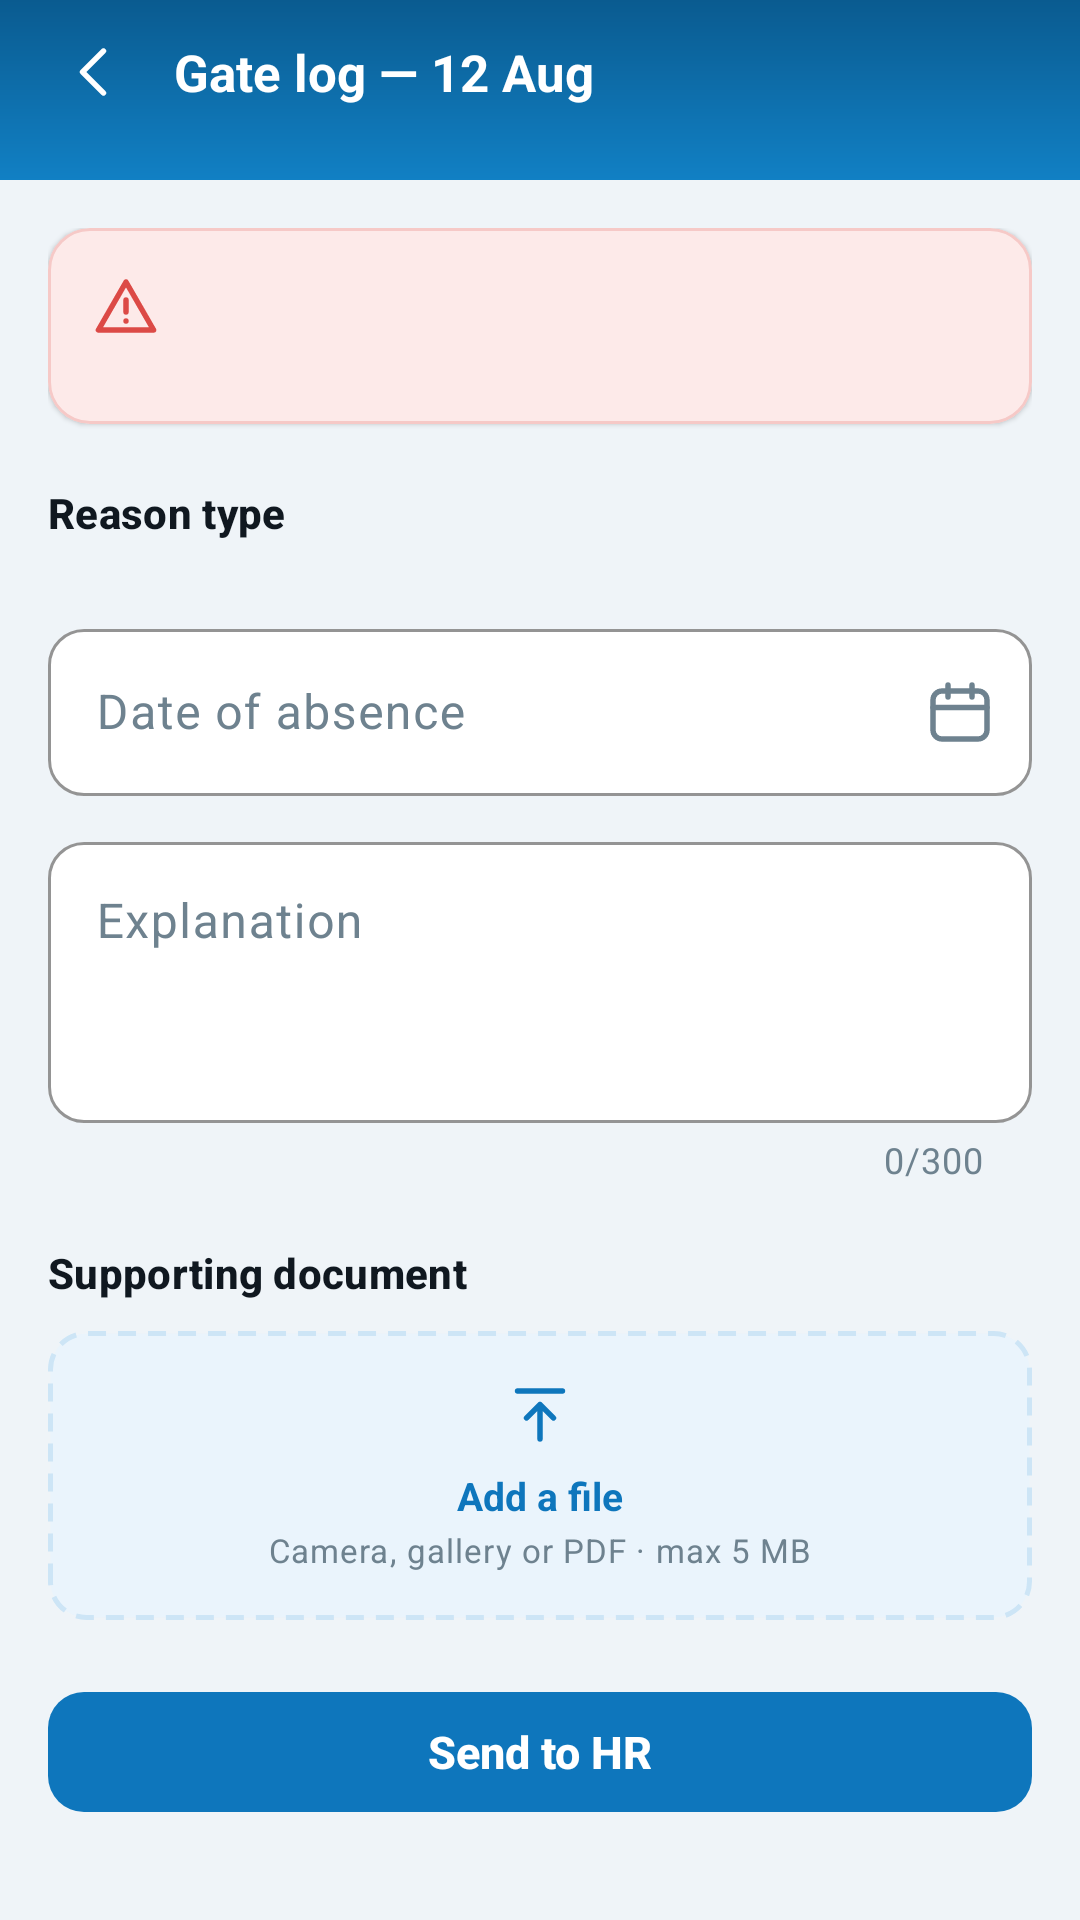

Write the Android layout XML for this screen, with the resource values it uses.
<!-- AndroidManifest.xml: application theme Theme.Synergy -->
<!-- res/layout/fragment_absence_reason.xml -->
<?xml version="1.0" encoding="utf-8"?>
<LinearLayout xmlns:android="http://schemas.android.com/apk/res/android"
    xmlns:app="http://schemas.android.com/apk/res-auto"
    xmlns:tools="http://schemas.android.com/tools"
    android:layout_width="match_parent"
    android:layout_height="match_parent"
    android:background="@color/surface_bg"
    android:orientation="vertical">

    <include
        android:id="@+id/header"
        layout="@layout/include_header_simple" />

    <androidx.core.widget.NestedScrollView
        android:id="@+id/scroll"
        android:layout_width="match_parent"
        android:layout_height="0dp"
        android:layout_weight="1"
        android:clipToPadding="false"
        android:padding="@dimen/space_16">

        <LinearLayout
            android:layout_width="match_parent"
            android:layout_height="wrap_content"
            android:orientation="vertical">

            
            <com.google.android.material.card.MaterialCardView
                android:id="@+id/card_alert"
                style="@style/Widget.Synergy.Card"
                android:layout_width="match_parent"
                android:layout_height="wrap_content"
                app:cardBackgroundColor="@color/state_absent_bg"
                app:strokeColor="#FFF6C9C7">

                <LinearLayout
                    android:layout_width="match_parent"
                    android:layout_height="wrap_content"
                    android:orientation="horizontal"
                    android:padding="@dimen/space_14">

                    <ImageView
                        android:layout_width="@dimen/icon_lg"
                        android:layout_height="@dimen/icon_lg"
                        android:contentDescription="@null"
                        android:src="@drawable/ic_warning"
                        app:tint="@color/state_absent" />

                    <LinearLayout
                        android:layout_width="0dp"
                        android:layout_height="wrap_content"
                        android:layout_marginStart="@dimen/space_10"
                        android:layout_weight="1"
                        android:orientation="vertical">

                        <TextView
                            android:id="@+id/text_alert_title"
                            android:layout_width="match_parent"
                            android:layout_height="wrap_content"
                            android:textColor="#FF8E2F2C"
                            android:textSize="13sp"
                            android:textStyle="bold"
                            tools:text="No gate record on 11 Aug 2026" />

                        <TextView
                            android:id="@+id/text_alert_sub"
                            android:layout_width="match_parent"
                            android:layout_height="wrap_content"
                            android:layout_marginTop="@dimen/space_4"
                            android:textColor="#FFA85451"
                            android:textSize="11.5sp"
                            tools:text="Marked absent automatically. Submit within 7 days." />
                    </LinearLayout>
                </LinearLayout>
            </com.google.android.material.card.MaterialCardView>

            <TextView
                style="@style/TextAppearance.Synergy.Section"
                android:layout_width="match_parent"
                android:layout_height="wrap_content"
                android:layout_marginTop="@dimen/space_20"
                android:text="@string/absence_reason_type" />

            <com.google.android.material.chip.ChipGroup
                android:id="@+id/group_reason"
                android:layout_width="match_parent"
                android:layout_height="wrap_content"
                android:layout_marginTop="@dimen/space_8"
                app:selectionRequired="true"
                app:singleLine="false"
                app:singleSelection="true" />

            <com.google.android.material.textfield.TextInputLayout
                android:id="@+id/input_date"
                style="@style/Widget.Synergy.TextField"
                android:layout_width="match_parent"
                android:layout_height="wrap_content"
                android:layout_marginTop="@dimen/space_16"
                android:hint="@string/absence_date"
                app:endIconDrawable="@drawable/ic_calendar"
                app:endIconMode="custom">

                <com.google.android.material.textfield.TextInputEditText
                    android:id="@+id/edit_date"
                    android:layout_width="match_parent"
                    android:layout_height="wrap_content"
                    android:cursorVisible="false"
                    android:focusable="false"
                    android:inputType="none"
                    tools:text="11 August 2026 (Mon)" />
            </com.google.android.material.textfield.TextInputLayout>

            <com.google.android.material.textfield.TextInputLayout
                android:id="@+id/input_explanation"
                style="@style/Widget.Synergy.TextField"
                android:layout_width="match_parent"
                android:layout_height="wrap_content"
                android:layout_marginTop="@dimen/space_10"
                android:hint="@string/absence_explanation"
                app:counterEnabled="true"
                app:counterMaxLength="300">

                <com.google.android.material.textfield.TextInputEditText
                    android:id="@+id/edit_explanation"
                    android:layout_width="match_parent"
                    android:layout_height="wrap_content"
                    android:gravity="top|start"
                    android:inputType="textMultiLine|textCapSentences"
                    android:maxLength="300"
                    android:minLines="3"
                    tools:text="Fever — visited the OPD in the morning, advised one day rest." />
            </com.google.android.material.textfield.TextInputLayout>

            <TextView
                style="@style/TextAppearance.Synergy.Section"
                android:layout_width="match_parent"
                android:layout_height="wrap_content"
                android:layout_marginTop="@dimen/space_20"
                android:text="@string/absence_supporting_doc" />

            <com.google.android.material.card.MaterialCardView
                android:id="@+id/card_attachments"
                style="@style/Widget.Synergy.Card"
                android:layout_width="match_parent"
                android:layout_height="wrap_content"
                android:layout_marginTop="@dimen/space_8"
                android:visibility="gone"
                tools:visibility="visible">

                <androidx.recyclerview.widget.RecyclerView
                    android:id="@+id/list_attachments"
                    android:layout_width="match_parent"
                    android:layout_height="wrap_content"
                    android:nestedScrollingEnabled="false"
                    android:paddingHorizontal="@dimen/space_12"
                    android:paddingVertical="@dimen/space_4"
                    tools:itemCount="1"
                    tools:listitem="@layout/item_attachment" />
            </com.google.android.material.card.MaterialCardView>

            
            <LinearLayout
                android:id="@+id/box_upload"
                android:layout_width="match_parent"
                android:layout_height="wrap_content"
                android:layout_marginTop="@dimen/space_10"
                android:background="@drawable/bg_upload_dashed"
                android:gravity="center"
                android:orientation="vertical"
                android:paddingHorizontal="@dimen/space_12"
                android:paddingVertical="@dimen/space_16">

                <ImageView
                    android:layout_width="@dimen/icon_lg"
                    android:layout_height="@dimen/icon_lg"
                    android:contentDescription="@null"
                    android:src="@drawable/ic_upload"
                    app:tint="@color/synergy_blue_700" />

                <TextView
                    android:id="@+id/text_upload_title"
                    android:layout_width="wrap_content"
                    android:layout_height="wrap_content"
                    android:layout_marginTop="@dimen/space_6"
                    android:text="@string/absence_add_file"
                    android:textColor="@color/synergy_blue_700"
                    android:textSize="13sp"
                    android:textStyle="bold" />

                <TextView
                    style="@style/TextAppearance.Synergy.Caption"
                    android:layout_width="wrap_content"
                    android:layout_height="wrap_content"
                    android:layout_marginTop="@dimen/space_2"
                    android:text="@string/absence_add_file_hint"
                    android:textSize="11sp" />
            </LinearLayout>

            <com.google.android.material.button.MaterialButton
                android:id="@+id/button_send"
                style="@style/Widget.Synergy.Button"
                android:layout_width="match_parent"
                android:layout_height="wrap_content"
                android:layout_marginTop="@dimen/space_20"
                android:text="@string/absence_send" />

            <com.google.android.material.progressindicator.LinearProgressIndicator
                android:id="@+id/progress"
                android:layout_width="match_parent"
                android:layout_height="wrap_content"
                android:layout_marginTop="@dimen/space_10"
                android:indeterminate="true"
                android:visibility="gone"
                app:indicatorColor="@color/synergy_blue_700"
                app:trackCornerRadius="3dp"
                tools:visibility="visible" />
        </LinearLayout>
    </androidx.core.widget.NestedScrollView>
</LinearLayout>
<!-- res/layout/include_header_simple.xml (included above) -->
<?xml version="1.0" encoding="utf-8"?>
<LinearLayout xmlns:android="http://schemas.android.com/apk/res/android"
    xmlns:app="http://schemas.android.com/apk/res-auto"
    xmlns:tools="http://schemas.android.com/tools"
    android:id="@+id/header_root"
    android:layout_width="match_parent"
    android:layout_height="wrap_content"
    android:background="@drawable/bg_header_gradient"
    android:gravity="center_vertical"
    android:minHeight="56dp"
    android:orientation="horizontal"
    android:paddingHorizontal="@dimen/space_8"
    android:paddingBottom="@dimen/space_12">

    <ImageButton
        android:id="@+id/button_back"
        android:layout_width="@dimen/tap_target"
        android:layout_height="@dimen/tap_target"
        android:background="?attr/selectableItemBackgroundBorderless"
        android:contentDescription="@string/action_back"
        android:padding="@dimen/space_12"
        android:src="@drawable/ic_arrow_left"
        app:tint="@color/white" />

    <TextView
        android:id="@+id/text_title"
        android:layout_width="0dp"
        android:layout_height="wrap_content"
        android:layout_marginStart="@dimen/space_2"
        android:layout_weight="1"
        android:ellipsize="end"
        android:maxLines="1"
        android:textColor="@color/white"
        android:textSize="17sp"
        android:textStyle="bold"
        tools:text="Gate log — 12 Aug" />

    <TextView
        android:id="@+id/text_action"
        android:layout_width="wrap_content"
        android:layout_height="wrap_content"
        android:background="?attr/selectableItemBackground"
        android:minHeight="@dimen/tap_target"
        android:gravity="center"
        android:paddingHorizontal="@dimen/space_12"
        android:textColor="@color/white"
        android:textSize="12.5sp"
        android:visibility="gone"
        tools:text="Mark all read"
        tools:visibility="visible" />

    <ImageButton
        android:id="@+id/button_action"
        android:layout_width="@dimen/tap_target"
        android:layout_height="@dimen/tap_target"
        android:background="?attr/selectableItemBackgroundBorderless"
        android:contentDescription="@null"
        android:padding="@dimen/space_12"
        android:src="@drawable/ic_dots"
        android:visibility="gone"
        app:tint="@color/white" />

</LinearLayout>
<!-- res/layout/item_attachment.xml (included above) -->
<?xml version="1.0" encoding="utf-8"?>
<LinearLayout xmlns:android="http://schemas.android.com/apk/res/android"
    xmlns:app="http://schemas.android.com/apk/res-auto"
    xmlns:tools="http://schemas.android.com/tools"
    android:layout_width="match_parent"
    android:layout_height="wrap_content"
    android:gravity="center_vertical"
    android:orientation="horizontal"
    android:paddingVertical="@dimen/space_8">

    <ImageView
        android:id="@+id/icon"
        android:layout_width="@dimen/avatar_sm"
        android:layout_height="@dimen/avatar_sm"
        android:background="@drawable/bg_rect_r10"
        android:backgroundTint="@color/state_absent_bg"
        android:contentDescription="@null"
        android:padding="@dimen/space_6"
        android:src="@drawable/ic_file"
        app:tint="@color/state_absent" />

    <LinearLayout
        android:layout_width="0dp"
        android:layout_height="wrap_content"
        android:layout_marginHorizontal="@dimen/space_10"
        android:layout_weight="1"
        android:orientation="vertical">

        <TextView
            android:id="@+id/text_name"
            android:layout_width="match_parent"
            android:layout_height="wrap_content"
            android:ellipsize="middle"
            android:maxLines="1"
            android:textColor="@color/ink"
            android:textSize="12.5sp"
            android:textStyle="bold"
            tools:text="medical_cert_11aug.jpg" />

        <TextView
            android:id="@+id/text_size"
            style="@style/TextAppearance.Synergy.Caption"
            android:layout_width="match_parent"
            android:layout_height="wrap_content"
            android:layout_marginTop="@dimen/space_2"
            android:textSize="11sp"
            tools:text="412 KB · uploaded" />
    </LinearLayout>

    <ImageButton
        android:id="@+id/button_remove"
        android:layout_width="@dimen/tap_target"
        android:layout_height="@dimen/tap_target"
        android:background="?attr/selectableItemBackgroundBorderless"
        android:contentDescription="@string/absence_remove_file"
        android:padding="@dimen/space_14"
        android:rotation="45"
        android:src="@drawable/ic_plus"
        app:tint="@color/muted" />

</LinearLayout>
<!-- resources referenced by this layout -->
<resources>
  <color name="ink">#FF101820</color>
  <color name="muted">#FF6E828F</color>
  <color name="state_absent">#FFDC4A46</color>
  <color name="state_absent_bg">#FFFDEAE9</color>
  <color name="surface_bg">#FFEFF4F8</color>
  <color name="synergy_blue_700">#FF0E76BC</color>
  <color name="white">#FFFFFFFF</color>
  <dimen name="avatar_sm">32dp</dimen>
  <dimen name="icon_lg">24dp</dimen>
  <dimen name="space_10">10dp</dimen>
  <dimen name="space_12">12dp</dimen>
  <dimen name="space_14">14dp</dimen>
  <dimen name="space_16">16dp</dimen>
  <dimen name="space_2">2dp</dimen>
  <dimen name="space_20">20dp</dimen>
  <dimen name="space_4">4dp</dimen>
  <dimen name="space_6">6dp</dimen>
  <dimen name="space_8">8dp</dimen>
  <dimen name="tap_target">48dp</dimen>
  <string name="absence_add_file">Add a file</string>
  <string name="absence_add_file_hint">Camera, gallery or PDF · max 5 MB</string>
  <string name="absence_date">Date of absence</string>
  <string name="absence_explanation">Explanation</string>
  <string name="absence_reason_type">Reason type</string>
  <string name="absence_remove_file">Remove</string>
  <string name="absence_send">Send to HR</string>
  <string name="absence_supporting_doc">Supporting document</string>
  <string name="action_back">Back</string>
  <style name="TextAppearance.Synergy.Caption" parent="TextAppearance.Material3.BodySmall">
          <item name="android:textSize">12sp</item>
          <item name="android:textColor">@color/muted</item>
      </style>
  <style name="TextAppearance.Synergy.Section" parent="TextAppearance.Material3.TitleSmall">
          <item name="android:textSize">14sp</item>
          <item name="android:textStyle">bold</item>
          <item name="android:textColor">@color/ink</item>
      </style>
  <color name="synergy_blue_600">#FF1180C4</color>
  <color name="synergy_blue_800">#FF0A5B90</color>
  <color name="synergy_blue_50">#FFEAF4FC</color>
  <dimen name="radius_md">12dp</dimen>
  <color name="synergy_blue_100">#FFCDE5F6</color>
  <dimen name="button_height">48dp</dimen>
  <dimen name="icon_md">20dp</dimen>
  <dimen name="radius_lg">14dp</dimen>
  <color name="surface_card">#FFFFFFFF</color>
  <color name="divider">#FFE1E9EF</color>
  <dimen name="card_elevation">1dp</dimen>
  <color name="synergy_blue_900">#FF06375A</color>
  <color name="slate">#FF54687A</color>
  <color name="slate_bg">#FFEDF1F5</color>
  <color name="slate_deep">#FF3E5A6E</color>
  <color name="ink_secondary">#FF33454F</color>
  <style name="ThemeOverlay.Synergy.BottomSheet" parent="ThemeOverlay.Material3.BottomSheetDialog">
          <item name="bottomSheetStyle">@style/Widget.Synergy.BottomSheet</item>
      </style>
  <style name="ShapeAppearance.Synergy.Dialog" parent="">
          <item name="cornerFamily">rounded</item>
          <item name="cornerSize">@dimen/radius_xl</item>
      </style>
  <style name="Widget.Synergy.Button.Dialog" parent="Widget.Material3.Button.TextButton.Dialog">
          <item name="android:textColor">@color/synergy_blue_700</item>
          <item name="android:textAllCaps">false</item>
      </style>
  <style name="Widget.Synergy.BottomSheet" parent="Widget.Material3.BottomSheet.Modal">
          <item name="shapeAppearanceOverlay">@style/ShapeAppearance.Synergy.BottomSheet</item>
          <item name="backgroundTint">@color/surface_card</item>
      </style>
  <dimen name="radius_xl">18dp</dimen>
  <style name="ShapeAppearance.Synergy.BottomSheet" parent="">
          <item name="cornerFamily">rounded</item>
          <item name="cornerSizeTopLeft">@dimen/radius_xl</item>
          <item name="cornerSizeTopRight">@dimen/radius_xl</item>
          <item name="cornerSizeBottomLeft">0dp</item>
          <item name="cornerSizeBottomRight">0dp</item>
      </style>
</resources>
